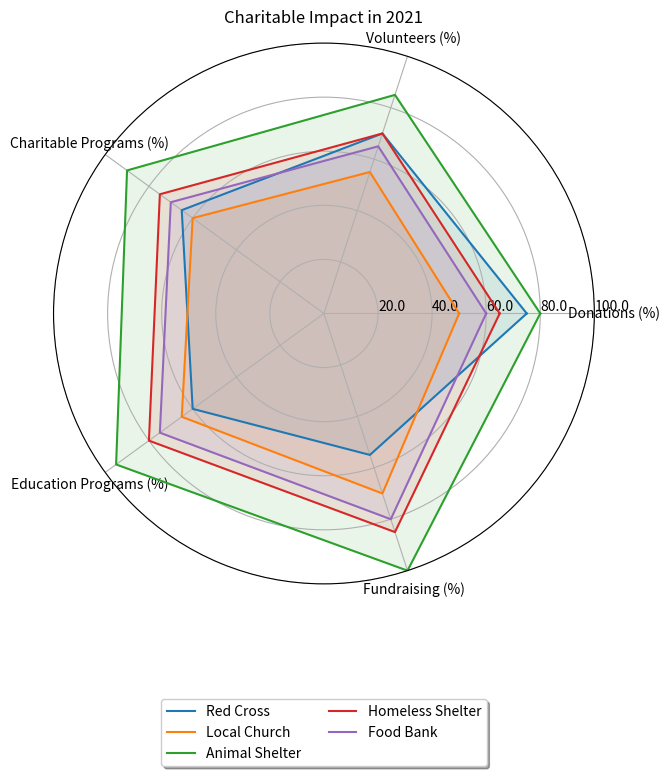

The matplotlib source for this figure: (Note: this script raises an exception after producing the figure.)


import numpy as np
import matplotlib.pyplot as plt

# Transform the given data into three variables: data_labels, data, line_labels
data_labels = ['Donations (%)', 'Volunteers (%)', 'Charitable Programs (%)', 'Education Programs (%)', 'Fundraising (%)']
line_labels = ['Red Cross', 'Local Church', 'Animal Shelter', 'Homeless Shelter', 'Food Bank']
data = np.array([[75, 70, 65, 60, 55], [50, 55, 60, 65, 70], [80, 85, 90, 95, 100], [65, 70, 75, 80, 85], [60, 65, 70, 75, 80]])
# append the first numerical element of that row to the end of that row for close-loop plotting of data lines
data = np.concatenate((data, data[:, 0:1]), axis=1)

# Create figure before plotting
fig = plt.figure(figsize=(8, 8))
ax = fig.add_subplot(111, polar=True)

# Set angles as np.linspace(0, 2 * np.pi, len(data_labels) + 1, endpoint=True)
angles = np.linspace(0, 2 * np.pi, len(data_labels)+1, endpoint=True)

# Plot data with different colors
for i in range(len(data)):
    ax.plot(angles, data[i], linewidth=1.5, label=line_labels[i])
    ax.fill(angles, data[i], alpha=0.1)

# Plot the axis label by using set_thetagrids(angles[:-1] * 180/np.pi, data_labels)
ax.set_thetagrids(angles[:-1] * 180/np.pi, data_labels)

# Adjust the radial limits to accommodate the maximum of data
ax.set_ylim(0, 100)
max_value = np.amax(data)
step_size = max_value / len(data)
ax.set_rgrids([step_size * i for i in range(1, len(data) + 1)], labels=[f'{step_size * i}' for i in range(1, len(data) + 1)], angle=0)

# Plot the legend of data lines
handles, labels = ax.get_legend_handles_labels()
ax.legend(handles, labels, loc='upper center', bbox_to_anchor=(0.5, -0.2),
          shadow=True, ncol=2)

# Drawing techniques such as background grids
ax.grid(True)

# Set the title of the figure
plt.title('Charitable Impact in 2021')

# Automatically resize the image by tight_layout() before savefig()
plt.tight_layout()

# The image must be saved as /cpfs01/user/yehancheng/workspace/datasets/SimChartV2/demo/radar/png/45_202312262320.png
plt.savefig('/cpfs01/user/yehancheng/workspace/datasets/SimChartV2/demo/radar/png/45_202312262320.png')

# Clear the current image state at the end of the code
plt.clf()
